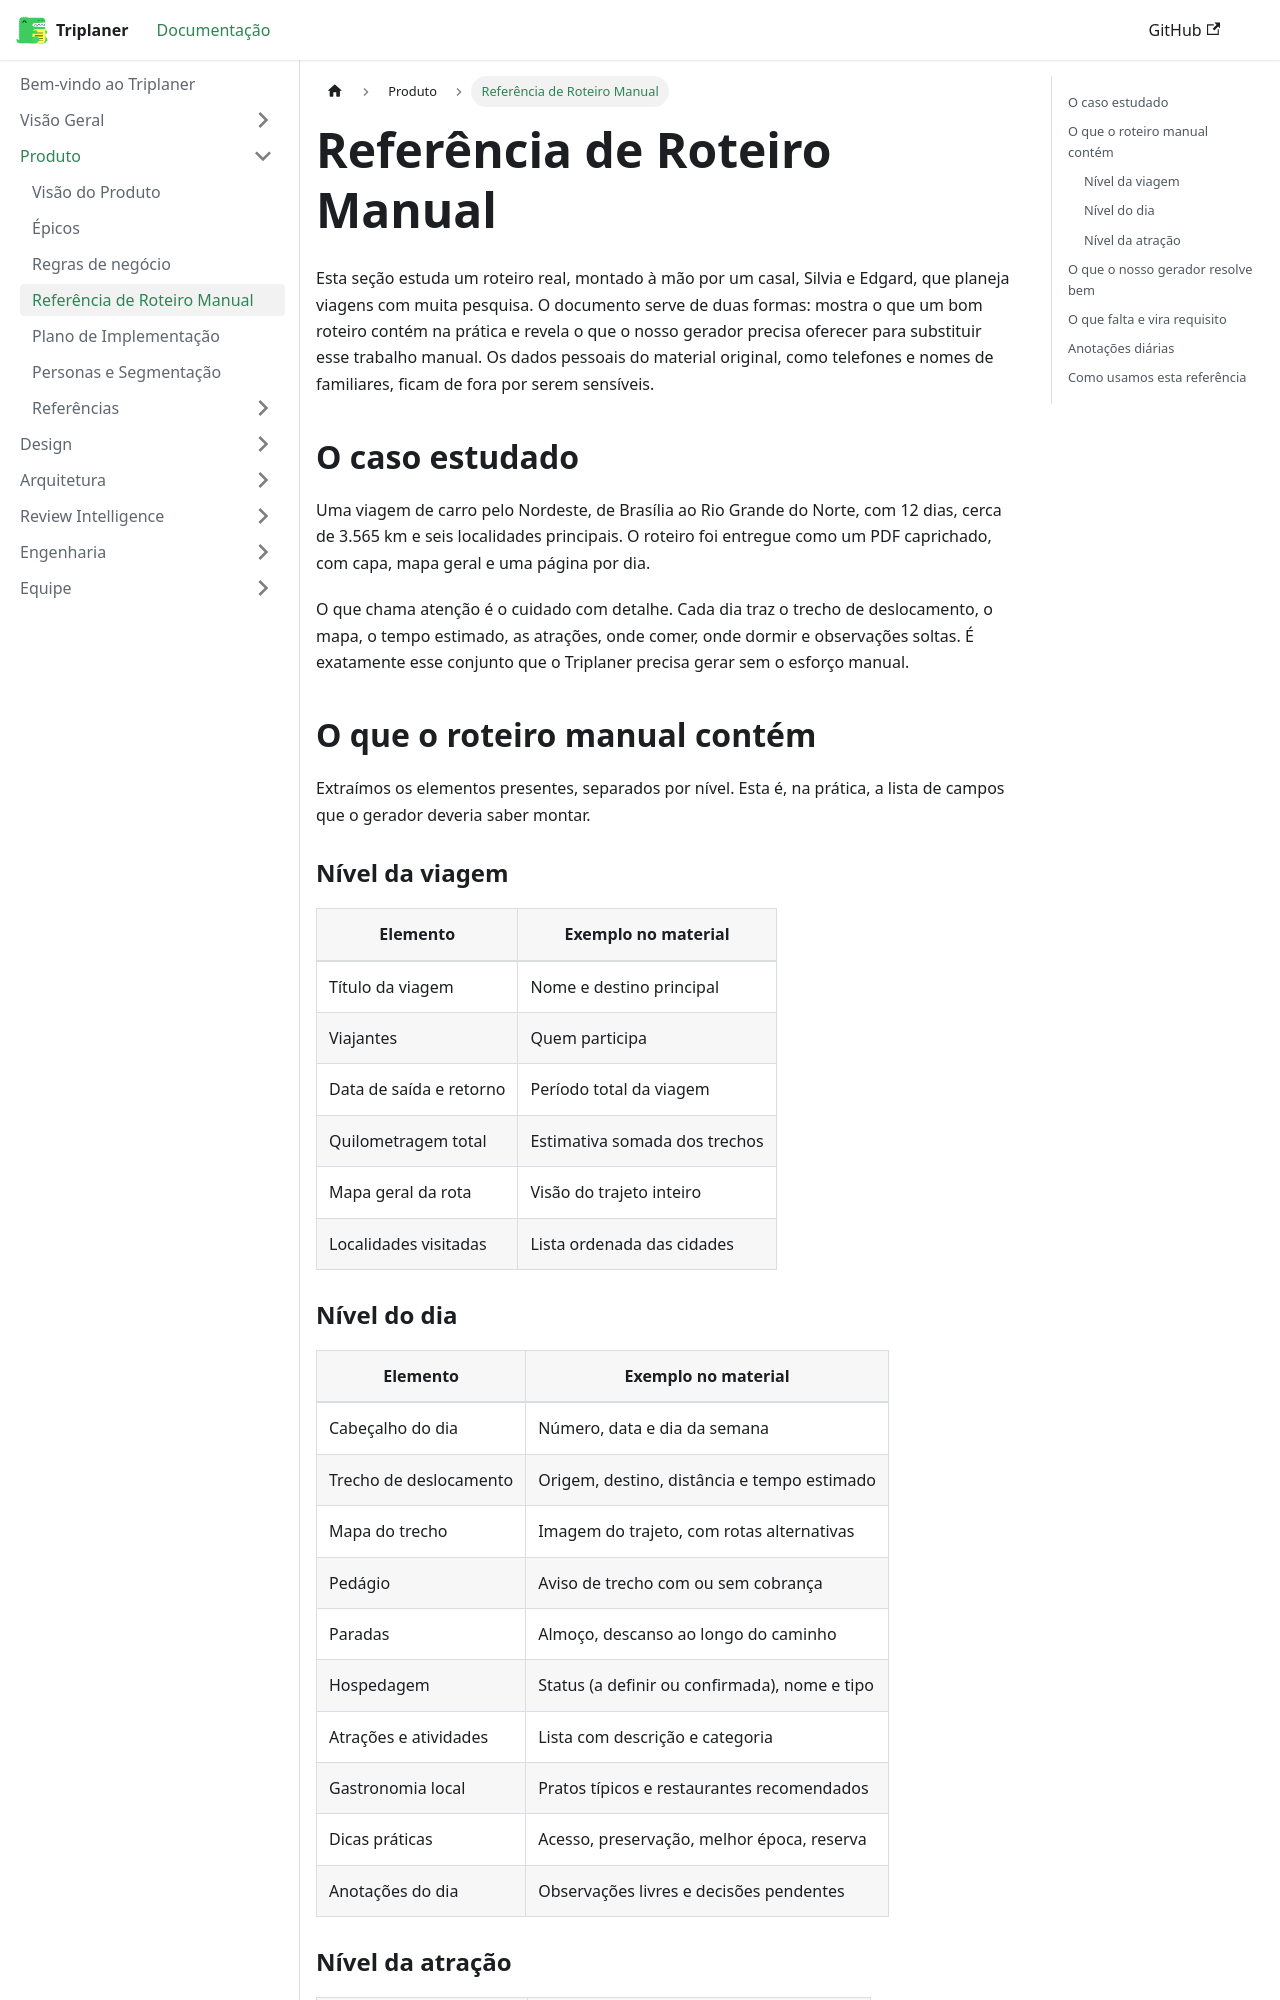

repository: Triplaner-Viagens/docs · page: produto/referencia-roteiro-manual/index.html · generator: docusaurus

---
sidebar_position: 4
title: Referência de Roteiro Manual
---

# Referência de Roteiro Manual

Esta seção estuda um roteiro real, montado à mão por um casal, Silvia e Edgard, que planeja viagens com muita pesquisa. O documento serve de duas formas: mostra o que um bom roteiro contém na prática e revela o que o nosso gerador precisa oferecer para substituir esse trabalho manual. Os dados pessoais do material original, como telefones e nomes de familiares, ficam de fora por serem sensíveis.

## O caso estudado

Uma viagem de carro pelo Nordeste, de Brasília ao Rio Grande do Norte, com 12 dias, cerca de 3.565 km e seis localidades principais. O roteiro foi entregue como um PDF caprichado, com capa, mapa geral e uma página por dia.

O que chama atenção é o cuidado com detalhe. Cada dia traz o trecho de deslocamento, o mapa, o tempo estimado, as atrações, onde comer, onde dormir e observações soltas. É exatamente esse conjunto que o Triplaner precisa gerar sem o esforço manual.

## O que o roteiro manual contém

Extraímos os elementos presentes, separados por nível. Esta é, na prática, a lista de campos que o gerador deveria saber montar.

### Nível da viagem

| Elemento | Exemplo no material |
| --- | --- |
| Título da viagem | Nome e destino principal |
| Viajantes | Quem participa |
| Data de saída e retorno | Período total da viagem |
| Quilometragem total | Estimativa somada dos trechos |
| Mapa geral da rota | Visão do trajeto inteiro |
| Localidades visitadas | Lista ordenada das cidades |

### Nível do dia

| Elemento | Exemplo no material |
| --- | --- |
| Cabeçalho do dia | Número, data e dia da semana |
| Trecho de deslocamento | Origem, destino, distância e tempo estimado |
| Mapa do trecho | Imagem do trajeto, com rotas alternativas |
| Pedágio | Aviso de trecho com ou sem cobrança |
| Paradas | Almoço, descanso ao longo do caminho |
| Hospedagem | Status (a definir ou confirmada), nome e tipo |
| Atrações e atividades | Lista com descrição e categoria |
| Gastronomia local | Pratos típicos e restaurantes recomendados |
| Dicas práticas | Acesso, preservação, melhor época, reserva |
| Anotações do dia | Observações livres e decisões pendentes |
